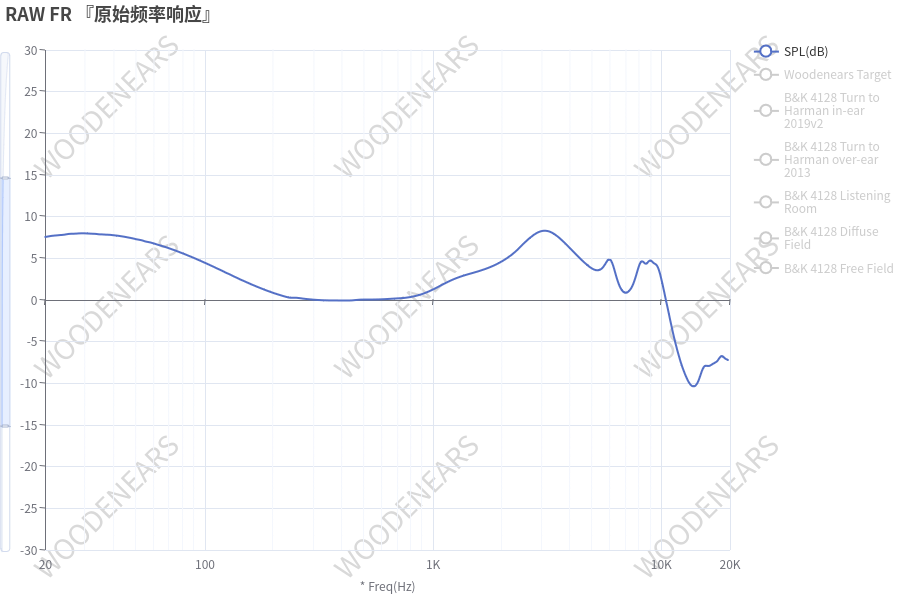

The file beside this chart, header and first rows:
20.18, 7.61
21.66, 7.75
23.24, 7.81
24.95, 7.93
26.77, 7.99
28.74, 7.99
30.84, 7.99
33.1, 7.93
35.53, 7.87
38.13, 7.83
40.92, 7.73
43.92, 7.59
47.14, 7.44
50.59, 7.25
54.3, 7.05
58.27, 6.82
62.54, 6.57
67.12, 6.31
72.04, 6.03
77.32, 5.71
82.98, 5.37
89.06, 5.04
95.59, 4.64
102.6, 4.27
110.1, 3.88
118.2, 3.49
126.8, 3.09
136.1, 2.69
146.1, 2.3
156.8, 1.93
168.3, 1.58
180.6, 1.24
193.8, 0.93
208, 0.66
223.3, 0.4
239.6, 0.3
257.2, 0.22
276, 0.14
296.2, 0.09
317.9, -0.04
341.2, -0.06
366.2, -0.06
393.1, -0.06
421.9, -0.06
452.8, -0.02
485.9, 0.1
521.5, 0.12
559.7, 0.12
600.8, 0.11
644.8, 0.17
692, 0.2
742.7, 0.27
797.1, 0.39
855.5, 0.58
918.1, 0.88
985.4, 1.24
1058, 1.67
1135, 2.09
1218, 2.48
1307, 2.81
1403, 3.06
... 52 more rows
